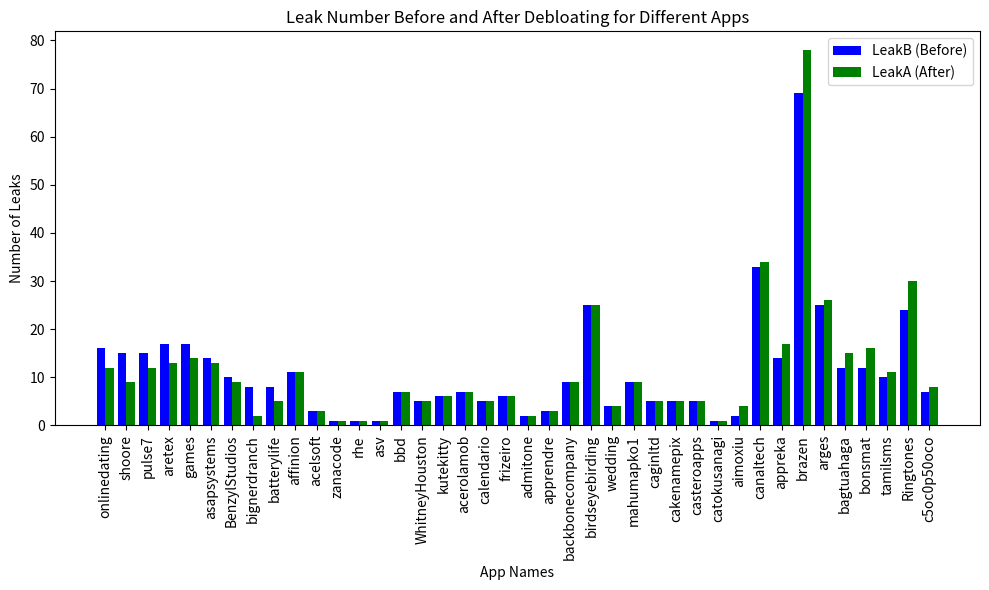

Reproduce this figure in Python.
import matplotlib.pyplot as plt
import numpy as np

# 定义应用名称和Leak数据
apps = ['onlinedating', 'shoore', 'pulse7', 'aretex', 'games', 'asapsystems', 'BenzylStudios', 'bignerdranch', 'batterylife', 
        'affinion', 'acelsoft', 'zanacode', 'rhe', 'asv', 'bbd', 'WhitneyHouston', 'kutekitty', 'acerolamob', 'calendario', 'frizeiro', "admitone", "apprendre", "backbonecompany", 'birdseyebirding', 'wedding', 'mahumapko1', 'caginltd', 'cakenamepix', 'casteroapps', 'catokusanagi',
        'aimoxiu', 'canaltech', 'appreka', 'brazen', 'arges', 'bagtuahaga', 'bonsmat', 'tamilsms', 'Ringtones', 'c5oc0p50oco']

leakB = [16, 15, 15, 17, 17, 14, 10, 8, 8, 11, 3, 1, 1, 1, 7, 5, 6, 7, 5, 6, 2, 3, 9, 25, 4, 9, 5, 5, 5, 1, 2, 33, 14, 69, 25, 12, 12, 10, 24, 7]
leakA = [12, 9, 12, 13, 14, 13, 9, 2, 5, 11, 3, 1, 1, 1, 7, 5, 6, 7, 5, 6, 2, 3, 9, 25, 4, 9, 5, 5, 5, 1, 4, 34, 17, 78, 26, 15, 16, 11, 30, 8]

# 定义X轴的索引
x = np.arange(len(apps))

# 设置图形大小
plt.figure(figsize=(10, 6))

# 绘制切分前的leak数量柱状图
plt.bar(x - 0.2, leakB, width=0.4, label='LeakB (Before)', color='blue')

# 绘制切分后的leak数量柱状图
plt.bar(x + 0.2, leakA, width=0.4, label='LeakA (After)', color='green')

# 添加应用名称作为X轴标签
plt.xticks(x, apps, rotation=90)

# 添加标题和标签
plt.title('Leak Number Before and After Debloating for Different Apps')
plt.xlabel('App Names')
plt.ylabel('Number of Leaks')

# 显示图例
plt.legend()

# 调整图表布局并显示
plt.tight_layout()
# plt.show()

# 保存为 EPS 格式
plt.savefig('barplot.eps', format='eps', dpi=300, bbox_inches='tight')